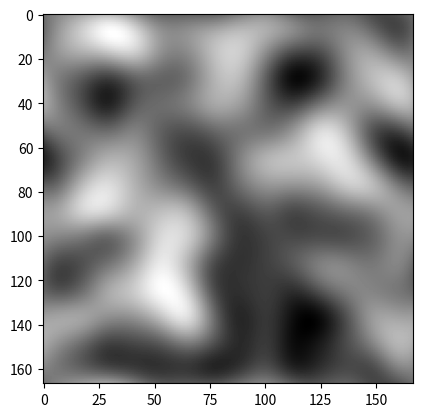

Source code (Python):

import matplotlib.pyplot as plt
from math import sqrt, floor
from random import uniform, randint, choice, seed

def enlarge(img):
    x,y = len(img[0]),len(img)
    new = [[] for i in range(y)]
    for i in range(y):
        for j in range(x):
            new[i].append(img[i][j])
            try:
                new[i].append(((img[i][j]+img[i][j+1])/2))
            except:
                break

    line_collection = []
    
    for i in range(y):
        line = []
        for j in range(len(new[0])+1):
            
            try:
                line.append((((new[i][j]+new[i+1][j])/2)))
            except:
                break
        line_collection.append(line)
            

    out=[]
    
    for i in range(y):
        out.append(new[i])
        if line_collection[i] != []:
            out.append(line_collection[i])
        
    return out

def Lerp(t, a1, a2):
    return a1 + t*(a2-a1)

def smoothstep(left, right, val):
    val = clamp((val - left) / (right - left), 0, 1)
    return val**2*(3-2*val)
    #return val**3*(val*(val*6-15)+15)

def clamp(x, lowerlimit, upperlimit):
    if (x < lowerlimit):
        x = lowerlimit
    if (x > upperlimit):
        x = upperlimit
    return x
    
def interp(img, smooth_val):
    for i in range(smooth_val):
        img = enlarge(img)
    return img

def smooth1(dots,range_):
    x,y = len(dots),len(dots[0])
    out = [[0 for j in range(x)] for i in range(y)]
    for i in range(y):
        for j in range(x):
            avg = 0
            for i0 in range(i-range_,i+range_):
                for j0 in range(j-range_,j+range_):
                    avg += dots[i0%y][j0%x]/2**((abs(i-i0)+abs(j-j0))+2)
            out[i][j] = avg
    return out


def SmoothedNoise(x, y, maxx, maxy, matr):
    corners = 0
    sides = 0
    try:
        corners += matr[y-1][x-1]
    except:
        pass
    try:
        corners += matr[y+1][x-1]
    except:
        pass
    try:
        corners += matr[y-1][x+1]
    except:
        pass
    try:
        corners += matr[y+1][x+1]
    except:
        pass
    
    try:
        sides += matr[y][x-1]
    except:
        pass
    try:
        sides += matr[y][x+1]
    except:
        pass
    try:
        sides += matr[y+1][x]
    except:
        pass
    try:
        sides += matr[y-1][x]
    except:
        pass
    corners /= 16
    sides /= 8
    center = matr[y][x] / 4
    return corners + sides + center

    
def map_to(val,min_input,max_input,min_out,max_out):
    return (val - min_input) * (max_out - min_out) / (max_input - min_input) + min_out

def direct(array2d):
    out = []
    for i in array2d:
        for j in i:
            out.append(j)
    return out

    
def invert_array(array):
    out = [[0 for i in range(len(array))] for j in range(len(array[0]))]
    for i in range(len(array)):
        for j in range(len(array[0])):
            out[i][j] = -1*array[i][j]
    return out

def enlarge(img):
    x,y = len(img[0]),len(img)
    new = [[] for i in range(y)]
    for i in range(y):
        for j in range(x):
            new[i].append(img[i][j])
            try:
                new[i].append(((img[i][j]+img[i][j+1])/2))
            except:
                break

    line_collection = []
    
    for i in range(y):
        line = []
        for j in range(len(new[0])+1):
            
            try:
                line.append((((new[i][j]+new[i+1][j])/2)))
            except:
                break
        line_collection.append(line)
            

    out=[]
    
    for i in range(y):
        out.append(new[i])
        if line_collection[i] != []:
            out.append(line_collection[i])
        
    return out


def loop(arr,range_,sm):
    for i in range(sm):
        arr = smooth1(arr,range_)
    return arr

def perlin(x,y,gradient_size,smoothness):
    vectors = []
    for i in range(x+1):
        line = []
        for j in range(y+1):
            line.append((uniform(-1,1),uniform(-1,1)))
        vectors.append(line)
    lines = [[] for i in range(y*gradient_size)]
    for i in range(y):
        for j in range(x):
            for k in range(gradient_size):
                for l in range(gradient_size):
                    vector1 = vectors[i][j]
                    vector2 = vectors[i+1][j]
                    vector3 = vectors[i][j+1]
                    vector4 = vectors[i+1][j+1]
                    v1_val = (vector1[0]-k)*vector1[0]+(vector1[1]-l)*vector1[1]
                    v2_val = (vector2[0]-gradient_size+k)*vector2[0]+(vector1[1]-l)*vector2[1]
                    v3_val = (vector3[0]-k)*vector3[0]+(vector1[1]-gradient_size+l)*vector3[1]
                    v4_val = (vector4[0]-gradient_size+k)*vector4[0]+(vector1[1]-gradient_size+l)*vector4[1]
                    #avg_1 = Lerp(.5,v3_val,v4_val)
                    #avg_2 = Lerp(.5,v1_val,v2_val)
                    #lines[j*gradient_size+k].append(Lerp(.5,avg_1,avg_2))
                    lines[j*gradient_size+k].append((v1_val+v2_val+v3_val+v4_val)/4)
    s = gradient_size-abs(gradient_size%2-1)
    return interp(loop(lines,s,s),smoothness)

seed(1234567)
img = perlin(14,14,6,1)
plt.imshow(img,'gray')
plt.show()
